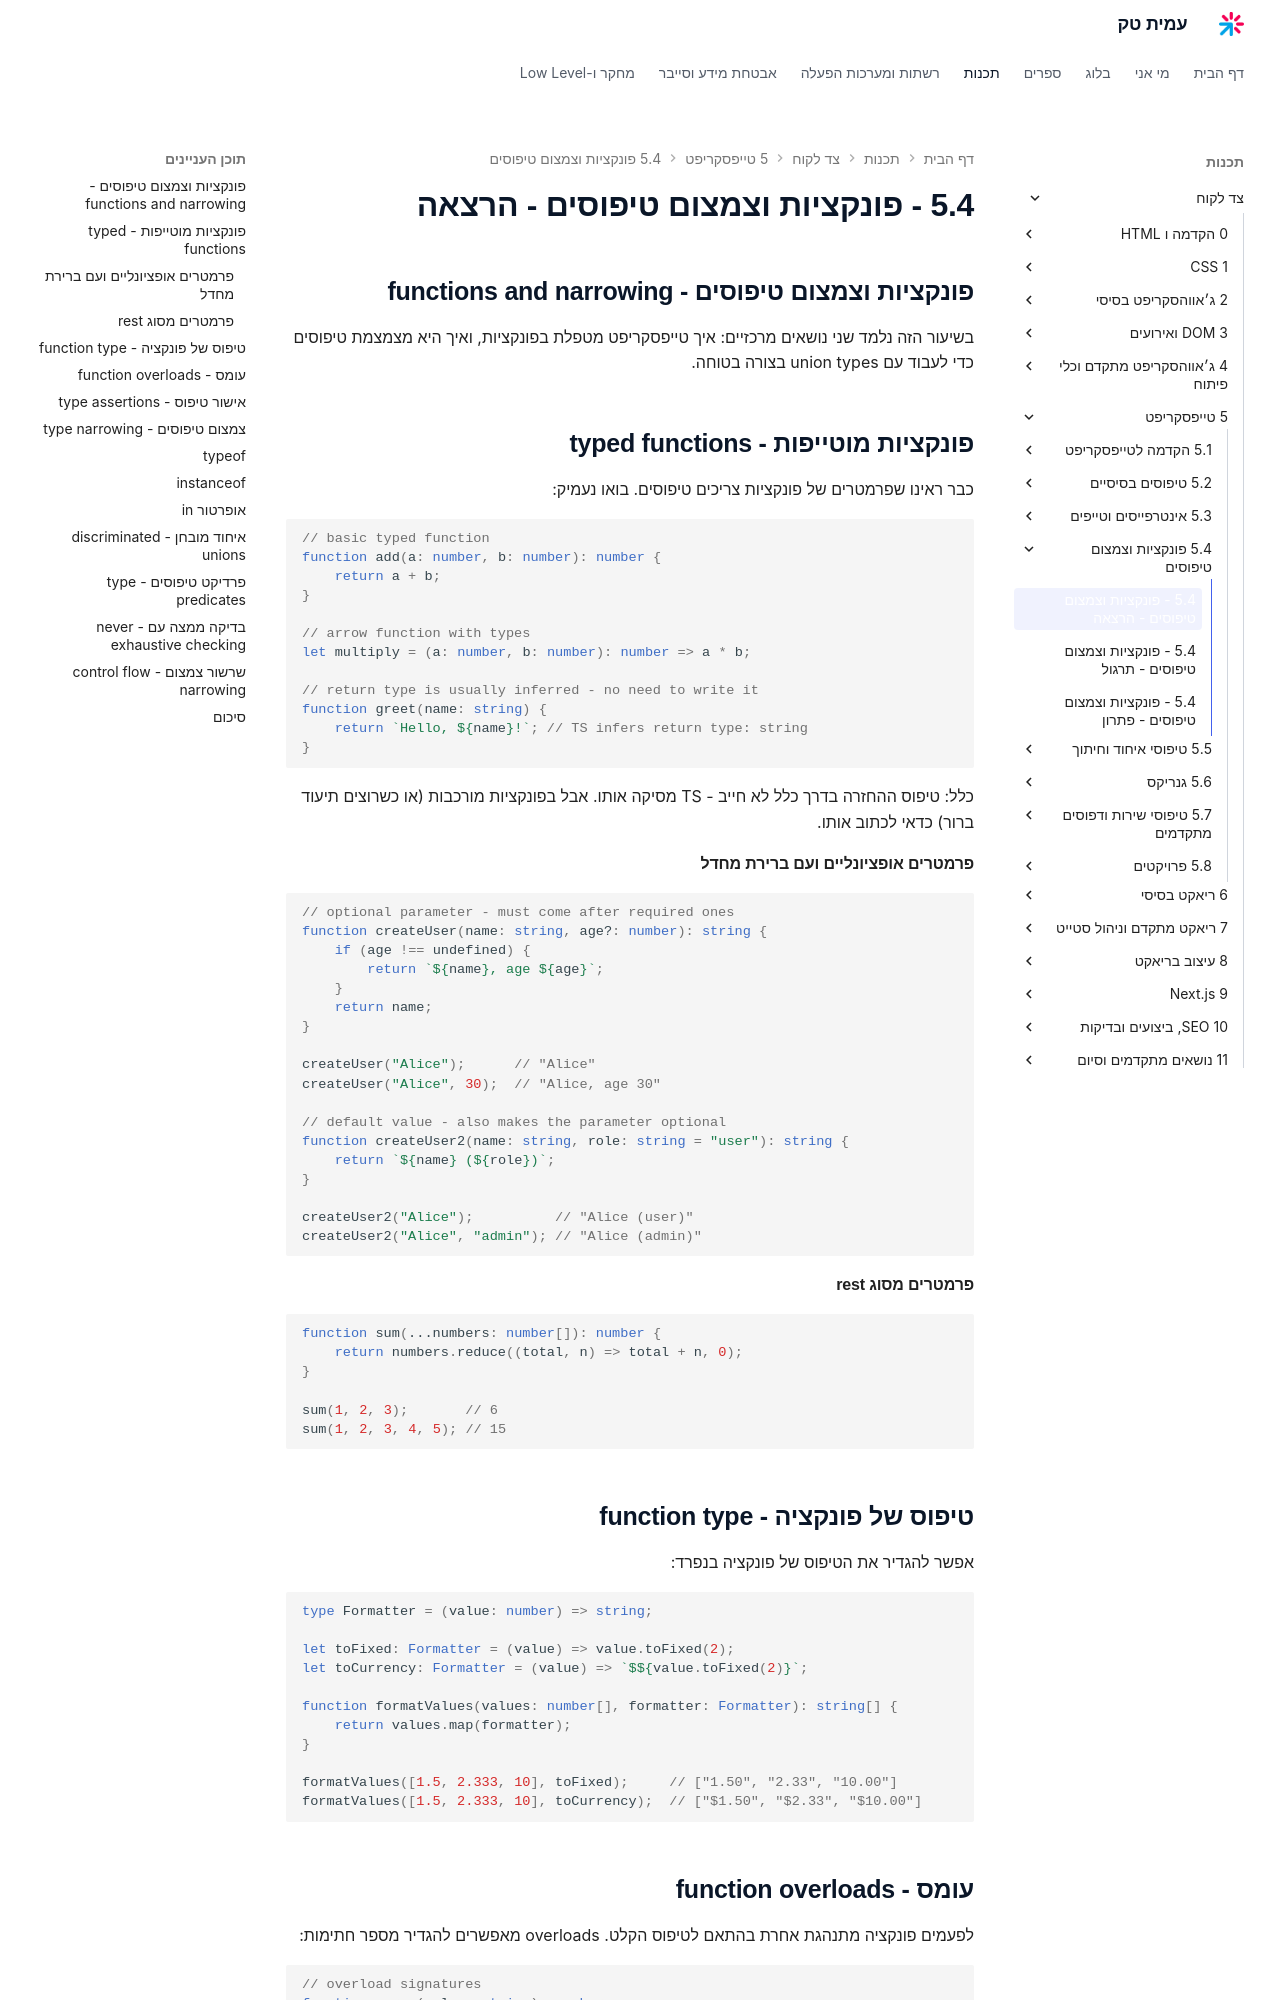

repository: AmitPinchasi/amittech · page: צד-לקוח/5 - טייפסקריפט/5.4 - פונקציות וצמצום טיפוסים/5.4 - פונקציות וצמצום טיפוסים - הרצאה/index.html · generator: mkdocs


## פונקציות וצמצום טיפוסים - functions and narrowing

בשיעור הזה נלמד שני נושאים מרכזיים: איך טייפסקריפט מטפלת בפונקציות, ואיך היא מצמצמת טיפוסים כדי לעבוד עם union types בצורה בטוחה.

## פונקציות מוטייפות - typed functions

כבר ראינו שפרמטרים של פונקציות צריכים טיפוסים. בואו נעמיק:

```ts
// basic typed function
function add(a: number, b: number): number {
    return a + b;
}

// arrow function with types
let multiply = (a: number, b: number): number => a * b;

// return type is usually inferred - no need to write it
function greet(name: string) {
    return `Hello, ${name}!`; // TS infers return type: string
}
```

כלל: טיפוס ההחזרה בדרך כלל לא חייב - TS מסיקה אותו. אבל בפונקציות מורכבות (או כשרוצים תיעוד ברור) כדאי לכתוב אותו.

#### פרמטרים אופציונליים ועם ברירת מחדל

```ts
// optional parameter - must come after required ones
function createUser(name: string, age?: number): string {
    if (age !== undefined) {
        return `${name}, age ${age}`;
    }
    return name;
}

createUser("Alice");      // "Alice"
createUser("Alice", 30);  // "Alice, age 30"

// default value - also makes the parameter optional
function createUser2(name: string, role: string = "user"): string {
    return `${name} (${role})`;
}

createUser2("Alice");          // "Alice (user)"
createUser2("Alice", "admin"); // "Alice (admin)"
```

#### פרמטרים מסוג rest

```ts
function sum(...numbers: number[]): number {
    return numbers.reduce((total, n) => total + n, 0);
}

sum(1, 2, 3);       // 6
sum(1, 2, 3, 4, 5); // 15
```

## טיפוס של פונקציה - function type

אפשר להגדיר את הטיפוס של פונקציה בנפרד:

```ts
type Formatter = (value: number) => string;

let toFixed: Formatter = (value) => value.toFixed(2);
let toCurrency: Formatter = (value) => `$${value.toFixed(2)}`;

function formatValues(values: number[], formatter: Formatter): string[] {
    return values.map(formatter);
}

formatValues([1.5, 2.333, 10], toFixed);     // ["1.50", "2.33", "10.00"]
formatValues([1.5, 2.333, 10], toCurrency);  // ["$1.50", "$2.33", "$10.00"]
```
